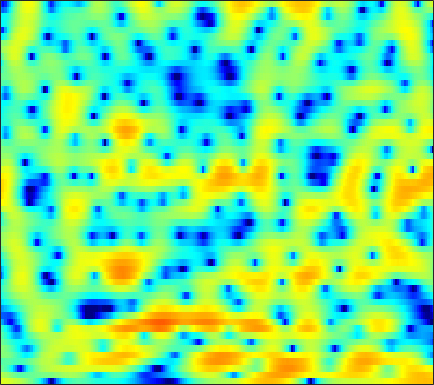

Values plotted in this chart, from the file beside it:
4.114, 4.0283, 3.882, 3.7006, 3.5484, 3.3087, 3.0461, 2.8033, 2.4544, 2.0721, 1.6144, 1.2146, 0.61942, -0.077011, -0.65221, -1.5463, -2.6128, -3.5008, -4.9298, -6.8711, -9.2245, -11.61, -16.15, -21.771
2.332, 1.988, 1.474, 0.9082, 0.462, -0.1305, -0.6766, -1.021, -1.385, -1.593, -1.628, -1.578, -1.418, -1.213, -1.056, -0.8725, -0.7152, -0.621, -0.5375, -0.4883, -0.4514, -0.3928, -0.3222, -0.1899
-0.7835, -1.188, -1.931, -2.938, -3.962, -5.741, -8.257, -10.71, -15.21, -16.87, -12.22, -9.218, -6.269, -4.117, -2.863, -1.525, -0.4727, 0.168, 0.8656, 1.411, 1.843, 2.108, 2.377, 2.603
-2.102, -1.78, -1.6, -1.615, -1.716, -2.009, -2.293, -2.489, -2.658, -2.706, -2.503, -2.235, -1.737, -1.134, -0.6502, 0.02247, 0.6866, 1.129, 1.657, 2.074, 2.4, 2.543, 2.58, 2.467
0.06887, 0.189, 0.1344, -0.09373, -0.3994, -0.9683, -1.685, -2.319, -3.344, -4.455, -5.489, -6.059, -6.173, -5.516, -4.572, -3.065, -1.564, -0.5552, 0.6308, 1.581, 2.318, 2.719, 3.04, 3.144
0.4812, 0.1828, -0.3038, -0.8736, -1.419, -2.248, -3.236, -4.128, -5.54, -7.213, -9.176, -10.61, -11.69, -10.41, -8.676, -6.212, -4.06, -2.692, -1.147, 0.08238, 1.067, 1.67, 2.299, 2.748
-0.5788, -1.093, -1.834, -2.577, -3.14, -3.832, -4.438, -4.815, -5.175, -5.355, -5.369, -5.226, -4.834, -4.228, -3.665, -2.82, -1.918, -1.262, -0.4238, 0.3321, 0.9821, 1.405, 1.879, 2.262
-1.426, -2.295, -3.555, -4.977, -6.106, -7.701, -9.046, -9.691, -9.508, -8.3, -6.599, -5.324, -3.757, -2.383, -1.472, -0.4168, 0.4756, 1.016, 1.573, 1.954, 2.175, 2.254, 2.252, 2.188
-2.544, -3.557, -5.07, -6.762, -8.167, -10.42, -13.05, -14.84, -14.04, -10.13, -6.386, -4.069, -1.571, 0.3953, 1.56, 2.818, 3.695, 4.131, 4.433, 4.378, 3.938, 3.321, 2.079, 0.2489
-8.725, -10.11, -12.58, -15.57, -17.37, -16.4, -13.26, -10.98, -8.343, -5.915, -3.736, -2.178, -0.3783, 1.176, 2.131, 3.16, 3.894, 4.242, 4.428, 4.296, 3.818, 3.23, 2.094, 0.6051
-12.57, -12.6, -13.05, -13.54, -13.57, -12.5, -10.51, -8.827, -6.633, -4.636, -2.896, -1.723, -0.3677, 0.7675, 1.486, 2.272, 2.831, 3.121, 3.332, 3.351, 3.19, 2.967, 2.553, 2.064
-10.41, -9.574, -8.587, -7.681, -6.985, -6.033, -4.994, -4.206, -3.122, -2.058, -1.06, -0.3722, 0.4298, 1.122, 1.544, 2.002, 2.328, 2.49, 2.595, 2.589, 2.487, 2.359, 2.119, 1.809
-6.78, -6.069, -5.134, -4.23, -3.566, -2.72, -1.912, -1.338, -0.6239, 0.02288, 0.5828, 0.9484, 1.35, 1.639, 1.793, 1.895, 1.904, 1.854, 1.718, 1.527, 1.303, 1.115, 0.8629, 0.6161
-4.47, -3.705, -2.722, -1.788, -1.128, -0.3107, 0.4116, 0.8843, 1.43, 1.844, 2.131, 2.255, 2.295, 2.199, 2.039, 1.707, 1.257, 0.8578, 0.2684, -0.3513, -0.9567, -1.36, -1.769, -2.002
-3.695, -2.714, -1.476, -0.3253, 0.4648, 1.395, 2.185, 2.667, 3.144, 3.444, 3.536, 3.465, 3.188, 2.673, 2.141, 1.227, 0.09979, -0.8907, -2.381, -4.022, -5.739, -6.999, -8.405, -8.958
-5.272, -3.961, -2.19, -0.5326, 0.5907, 1.889, 2.929, 3.54, 4.106, 4.396, 4.399, 4.205, 3.672, 2.804, 1.917, 0.3885, -1.585, -3.377, -6.203, -9.455, -12.88, -15.46, -19.52, -25.34
-12.31, -8.644, -4.922, -2.094, -0.4023, 1.4, 2.765, 3.532, 4.248, 4.612, 4.64, 4.44, 3.856, 2.917, 1.939, 0.2396, -1.986, -4.101, -7.724, -12.77, -19.92, -21.88, -16.74, -13.08
-9.275, -7.283, -4.649, -2.323, -0.8317, 0.8227, 2.114, 2.85, 3.539, 3.919, 3.986, 3.848, 3.418, 2.699, 1.987, 0.8086, -0.6014, -1.767, -3.382, -4.896, -6.045, -6.559, -6.705, -6.317
-5.851, -4.496, -2.739, -1.129, -0.04769, 1.18, 2.158, 2.723, 3.241, 3.502, 3.527, 3.393, 3.031, 2.479, 1.958, 1.151, 0.2525, -0.4685, -1.442, -2.39, -3.288, -3.9, -4.614, -5.191
-4.137, -2.602, -0.8877, 0.52, 1.393, 2.338, 3.028, 3.386, 3.655, 3.691, 3.509, 3.241, 2.727, 2.078, 1.523, 0.7389, -0.06517, -0.6612, -1.446, -2.263, -3.156, -3.925, -5.213, -6.978
-1.182, -0.1197, 1.113, 2.126, 2.74, 3.352, 3.73, 3.849, 3.795, 3.49, 2.921, 2.324, 1.327, 0.1249, -0.8549, -2.138, -3.183, -3.692, -3.986, -4.022, -4.055, -4.199, -4.639, -5.415
0.7359, 1.382, 2.157, 2.797, 3.168, 3.498, 3.62, 3.56, 3.256, 2.658, 1.736, 0.7968, -0.8716, -3.159, -5.445, -9.761, -16.06, -16.76, -11.39, -7.832, -5.678, -4.599, -3.609, -2.958
0.5383, 1.053, 1.674, 2.188, 2.484, 2.737, 2.801, 2.713, 2.398, 1.838, 1.01, 0.1986, -1.165, -2.853, -4.319, -6.347, -7.873, -8.161, -7.342, -5.947, -4.58, -3.68, -2.67, -1.823
-1.068, -0.4356, 0.3639, 1.054, 1.468, 1.857, 2.048, 2.055, 1.887, 1.537, 1.008, 0.5089, -0.2571, -1.082, -1.697, -2.436, -2.992, -3.236, -3.344, -3.216, -2.914, -2.615, -2.134, -1.583
-3.772, -2.339, -0.7204, 0.5075, 1.184, 1.797, 2.115, 2.19, 2.098, 1.812, 1.384, 1.006, 0.4431, -0.1548, -0.5937, -1.159, -1.681, -2.039, -2.45, -2.8, -3.057, -3.158, -3.112, -2.778
-3.973, -1.685, 0.4164, 1.762, 2.413, 2.89, 3.001, 2.887, 2.526, 1.975, 1.305, 0.7669, 0.05263, -0.6221, -1.085, -1.635, -2.157, -2.588, -3.261, -4.151, -5.339, -6.446, -7.997, -8.602
2.428, 2.949, 3.512, 3.821, 3.846, 3.594, 3.021, 2.377, 1.258, -0.09533, -1.615, -2.799, -4.243, -5.23, -5.603, -5.69, -5.552, -5.449, -5.558, -6.06, -7.167, -8.548, -11.37, -13.72
5.51, 5.348, 5.002, 4.457, 3.879, 2.85, 1.481, 0.2094, -1.877, -4.495, -7.787, -10.88, -16.29, -21.5, -19.16, -14.79, -11.89, -10.34, -8.823, -7.771, -7.045, -6.609, -5.992, -5.128
6.712, 6.292, 5.562, 4.596, 3.697, 2.228, 0.3954, -1.246, -3.83, -6.913, -10.52, -13.57, -17.49, -19.82, -19.71, -17.79, -15.21, -13.42, -11.32, -9.541, -7.96, -6.896, -5.551, -4.242
7.263, 6.789, 5.98, 4.94, 3.989, 2.46, 0.6104, -1.024, -3.562, -6.628, -10.37, -13.78, -19.96, -34.14, -29.07, -20.55, -16.67, -14.77, -12.84, -11.22, -9.7, -8.56, -6.944, -5.32
7.109, 6.755, 6.108, 5.244, 4.437, 3.136, 1.567, 0.219, -1.813, -4.084, -6.556, -8.493, -10.92, -12.71, -13.38, -13.52, -13.37, -13.38, -13.82, -14.73, -15.11, -13.86, -10.78, -7.704
5.946, 5.909, 5.644, 5.107, 4.524, 3.514, 2.259, 1.175, -0.4059, -2.032, -3.612, -4.661, -5.861, -6.839, -7.435, -8.116, -8.875, -9.65, -11.26, -13.84, -16.18, -14.71, -10.27, -6.647
3.51, 4.037, 4.308, 4.135, 3.733, 2.855, 1.603, 0.4481, -1.35, -3.318, -5.118, -6.069, -6.533, -6.248, -5.828, -5.277, -4.888, -4.71, -4.587, -4.392, -3.971, -3.411, -2.416, -1.278
1.212, 1.936, 2.398, 2.373, 2.048, 1.21, -0.1266, -1.514, -4.059, -7.836, -14.51, -28.94, -15.76, -9.496, -6.964, -4.735, -3.241, -2.408, -1.525, -0.8013, -0.1547, 0.3101, 0.9059, 1.458
0.6084, 0.831, 0.9452, 0.8176, 0.5587, -0.01893, -0.8725, -1.704, -3.041, -4.548, -5.892, -6.438, -6.212, -5.177, -4.226, -3.029, -1.993, -1.321, -0.5494, 0.09144, 0.6425, 1.004, 1.437, 1.789
0.1456, -0.004844, -0.1774, -0.3329, -0.444, -0.6082, -0.8193, -1.012, -1.304, -1.595, -1.812, -1.888, -1.837, -1.631, -1.413, -1.081, -0.7294, -0.4768, -0.1499, 0.1693, 0.4925, 0.7363, 1.051, 1.334
-1.264, -1.83, -2.266, -2.239, -1.971, -1.436, -0.8681, -0.4884, -0.08669, 0.2016, 0.3843, 0.4656, 0.5037, 0.4654, 0.3939, 0.2531, 0.05535, -0.1199, -0.3455, -0.4707, -0.4188, -0.2319, 0.1752, 0.6889
-5.017, -7.695, -10.44, -8.529, -5.947, -3.151, -1.16, -0.07531, 0.9662, 1.642, 2.024, 2.148, 2.117, 1.877, 1.56, 0.9288, 0.02093, -0.8538, -2.275, -3.802, -4.689, -4.341, -2.716, -0.7956
-5.278, -7.213, -8.901, -7.543, -5.516, -3.043, -1.179, -0.1502, 0.8223, 1.405, 1.67, 1.69, 1.516, 1.129, 0.6896, -0.1384, -1.319, -2.547, -4.95, -8.945, -15.4, -13.19, -6.414, -2.281
-4.029, -3.998, -3.77, -3.277, -2.772, -2.038, -1.369, -0.9822, -0.6679, -0.6143, -0.8176, -1.105, -1.611, -2.185, -2.59, -3.045, -3.399, -3.634, -3.923, -4.038, -3.749, -3.115, -1.774, -0.1993
-5.054, -4.292, -3.485, -2.859, -2.472, -2.075, -1.855, -1.83, -2.043, -2.585, -3.508, -4.485, -6.149, -7.979, -8.964, -8.94, -7.604, -6.342, -4.743, -3.339, -2.047, -1.118, 0.09959, 1.28
-5.358, -4.687, -3.968, -3.375, -3.002, -2.618, -2.416, -2.427, -2.723, -3.423, -4.65, -6.038, -8.822, -13.44, -19, -17.55, -11.26, -8.299, -5.531, -3.509, -1.878, -0.8138, 0.464, 1.634
-5.466, -5.552, -5.442, -4.962, -4.424, -3.634, -2.938, -2.574, -2.354, -2.482, -2.969, -3.542, -4.493, -5.462, -5.961, -6.08, -5.598, -5.01, -4.107, -3.15, -2.142, -1.324, -0.1582, 1.04
-7.538, -9.937, -12.37, -10.46, -7.823, -4.935, -2.901, -1.818, -0.8524, -0.331, -0.1701, -0.239, -0.5168, -0.9338, -1.318, -1.897, -2.544, -3.094, -3.911, -4.631, -4.774, -4.191, -2.611, -0.6938
-5.408, -7.468, -9.356, -7.932, -5.766, -3.15, -1.173, -0.06936, 0.9837, 1.64, 1.965, 2.016, 1.848, 1.433, 0.9491, 0.04078, -1.276, -2.64, -5.3, -9.998, -24.06, -16.9, -7.388, -2.968
-1.658, -1.972, -2.065, -1.743, -1.268, -0.4709, 0.3457, 0.8866, 1.467, 1.85, 2.03, 2.034, 1.866, 1.494, 1.093, 0.3827, -0.5479, -1.382, -2.619, -3.791, -4.409, -4.203, -3.133, -1.718
-1.301, -1.147, -0.8175, -0.3907, -0.03288, 0.4484, 0.8784, 1.144, 1.392, 1.509, 1.488, 1.392, 1.176, 0.8753, 0.6078, 0.2129, -0.1859, -0.4809, -0.8308, -1.063, -1.128, -1.056, -0.8291, -0.5082
-2.764, -1.985, -0.9782, -0.08766, 0.4662, 1.039, 1.418, 1.574, 1.607, 1.457, 1.148, 0.8385, 0.3795, -0.04539, -0.3073, -0.5278, -0.5974, -0.5675, -0.456, -0.3033, -0.1355, -0.01543, 0.1158, 0.1869
-5.26, -2.997, -0.8304, 0.6798, 1.488, 2.205, 2.564, 2.601, 2.36, 1.781, 0.8626, -0.01794, -1.365, -2.63, -3.241, -3.292, -2.645, -1.968, -1.074, -0.3538, 0.1703, 0.433, 0.6399, 0.676
-2.23, -0.6542, 1.062, 2.352, 3.056, 3.668, 3.903, 3.821, 3.344, 2.375, 0.8144, -0.8863, -4.256, -10.15, -19.42, -13.24, -6.82, -4.303, -2.234, -0.9911, -0.2722, 0.02257, 0.1768, 0.1147
0.8492, 1.383, 2.16, 2.897, 3.373, 3.846, 4.069, 4.05, 3.718, 3.002, 1.867, 0.7278, -1.116, -3.043, -4.082, -4.365, -3.748, -3.162, -2.614, -2.349, -2.321, -2.378, -2.547, -2.796
0.09166, 0.2882, 0.8461, 1.617, 2.234, 2.979, 3.552, 3.825, 3.949, 3.789, 3.345, 2.866, 2.087, 1.209, 0.5498, -0.3342, -1.24, -2.008, -3.237, -4.762, -6.399, -7.383, -7.827, -7.424
-5.737, -5.77, -4.107, -1.824, -0.2642, 1.443, 2.728, 3.43, 4.068, 4.389, 4.426, 4.275, 3.865, 3.232, 2.597, 1.531, 0.1516, -1.164, -3.424, -6.673, -11.94, -19.76, -20.65, -11.97
-14.07, -14.88, -9.057, -4.819, -2.565, -0.3032, 1.365, 2.32, 3.259, 3.869, 4.191, 4.242, 4.066, 3.631, 3.127, 2.234, 1.063, 0.007625, -1.643, -3.488, -5.273, -6.301, -6.811, -6.401
-5.457, -5.502, -4.842, -3.593, -2.497, -1.023, 0.3378, 1.236, 2.225, 2.966, 3.432, 3.614, 3.627, 3.377, 3.036, 2.369, 1.496, 0.7268, -0.3916, -1.522, -2.564, -3.22, -3.821, -4.096
-5.321, -5.476, -5.095, -4.13, -3.154, -1.708, -0.2803, 0.7094, 1.864, 2.777, 3.415, 3.716, 3.879, 3.761, 3.495, 2.91, 2.086, 1.324, 0.1519, -1.141, -2.471, -3.397, -4.415, -4.997
-10.95, -12.29, -11.11, -8.114, -5.882, -3.275, -1.072, 0.3352, 1.896, 3.103, 3.992, 4.434, 4.726, 4.693, 4.442, 3.833, 2.887, 1.957, 0.3818, -1.616, -4.088, -6.285, -9.459, -11.41
-14.32, -16.94, -15.11, -10.92, -8.114, -4.898, -2.159, -0.4167, 1.521, 3.036, 4.137, 4.696, 5.1, 5.127, 4.905, 4.282, 3.281, 2.267, 0.5576, -1.654, -4.51, -7.201, -11.74, -15.26
